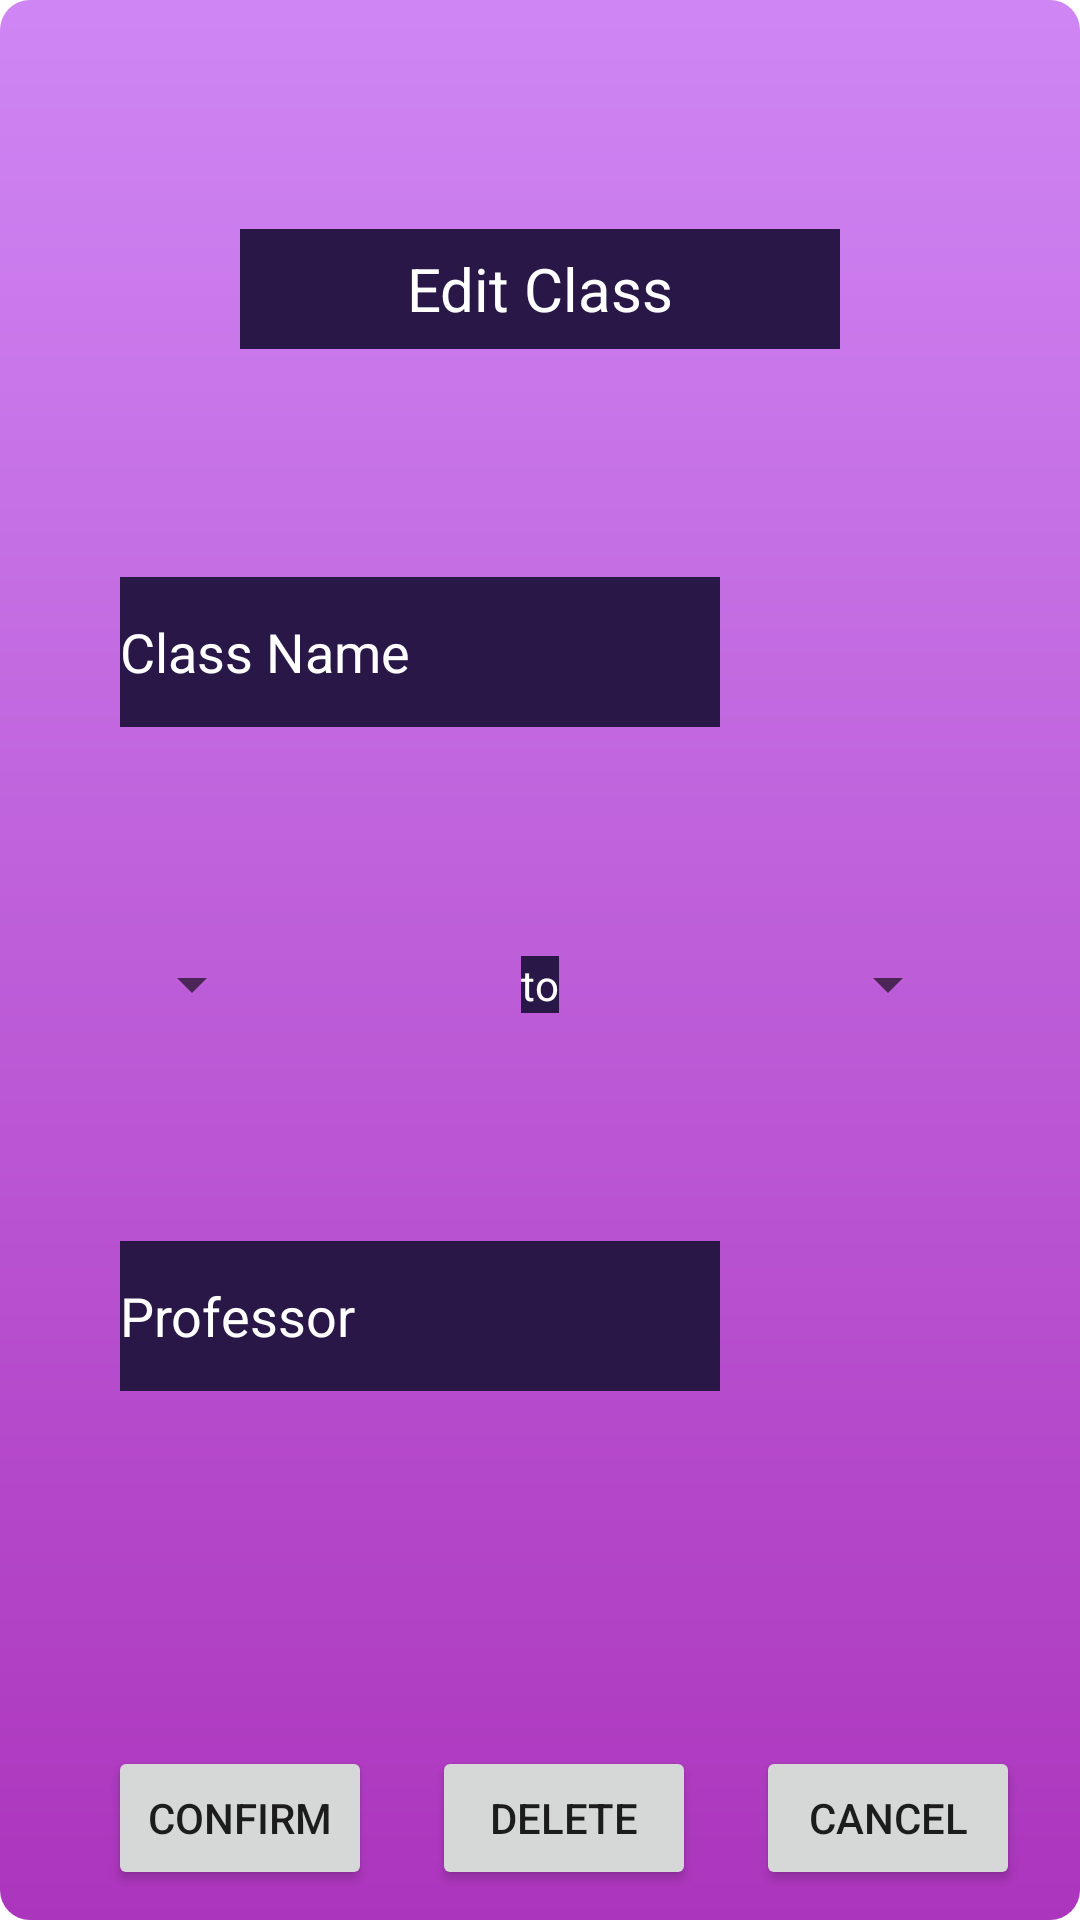

Reconstruct the res/layout file that produces this screen, plus the resources it refers to.
<!-- AndroidManifest.xml: application theme Theme.SchedulerApp -->
<!-- res/layout/pop_up_edit_class.xml -->
<?xml version="1.0" encoding="utf-8"?>
<androidx.constraintlayout.widget.ConstraintLayout xmlns:android="http://schemas.android.com/apk/res/android"
    xmlns:app="http://schemas.android.com/apk/res-auto"
    xmlns:tools="http://schemas.android.com/tools"
    android:layout_width="match_parent"
    android:layout_height="match_parent"
    android:background="@drawable/pop_bg"
    tools:context=".ui.classes.EditClassPopUp">


    <TextView
        android:id="@+id/courseTitle"
        android:layout_width="wrap_content"
        android:layout_height="wrap_content"
        android:gravity="center"
        android:minHeight="40dp"
        android:minWidth="200dp"
        android:text="@string/popup_edit_class"
        android:textColor="@color/white"
        android:textSize="20sp"
        android:textAlignment="center"
        android:background="@color/dark_purple"
        app:layout_constraintBottom_toTopOf="@+id/editTextEditClassName"
        app:layout_constraintEnd_toEndOf="parent"
        app:layout_constraintStart_toStartOf="parent"
        app:layout_constraintTop_toTopOf="parent" />


    <EditText
        android:id="@+id/editTextEditClassName"
        android:layout_width="wrap_content"
        android:layout_height="wrap_content"
        android:minHeight="50dp"
        android:minWidth="200dp"
        android:hint="@string/popup_class_name"
        android:inputType="text"
        android:textColor="@color/white"
        android:textColorHint="@color/white"
        android:background="@color/dark_purple"
        android:layout_marginStart="40dp"
        app:layout_constraintBottom_toTopOf="@+id/textView3"
        app:layout_constraintTop_toBottomOf="@id/courseTitle"
        app:layout_constraintStart_toStartOf="parent"
        android:autofillHints="name" />


    <Spinner
        android:id="@+id/spinnerClassEditStartTime"
        android:layout_width="wrap_content"
        android:layout_height="wrap_content"
        android:minHeight="50dp"
        android:hint="@string/popup_start_time"
        android:layout_marginStart="40dp"
        app:layout_constraintBottom_toTopOf="@+id/editTextEditProfessorName"
        app:layout_constraintStart_toStartOf="parent"
        app:layout_constraintTop_toBottomOf="@+id/editTextEditClassName" />


    <TextView
        android:id="@+id/textView3"
        android:layout_width="wrap_content"
        android:layout_height="wrap_content"
        android:text="@string/popup_to"
        android:background="@color/dark_purple"
        android:textColor="@color/white"
        app:layout_constraintTop_toBottomOf="@id/editTextEditClassName"
        app:layout_constraintBottom_toTopOf="@id/editTextEditProfessorName"
        app:layout_constraintStart_toEndOf="@id/spinnerClassEditStartTime"
        app:layout_constraintEnd_toStartOf="@id/spinnerClassEditEndTime" />


    <Spinner
        android:id="@+id/spinnerClassEditEndTime"
        android:layout_width="wrap_content"
        android:layout_height="wrap_content"
        android:minHeight="50dp"
        android:hint="@string/popup_end_time"
        android:layout_marginEnd="40dp"
        app:layout_constraintBottom_toTopOf="@+id/editTextEditProfessorName"
        app:layout_constraintTop_toBottomOf="@+id/editTextEditClassName"
        app:layout_constraintEnd_toEndOf="parent" />


    <EditText
        android:id="@+id/editTextEditProfessorName"
        android:layout_width="wrap_content"
        android:layout_height="wrap_content"
        android:minHeight="50dp"
        android:minWidth="200dp"
        android:inputType="text"
        android:hint="@string/popup_professor"
        android:background="@color/dark_purple"
        android:textColorHint="@color/white"
        android:textColor="@color/white"
        android:layout_marginBottom="100dp"
        android:layout_marginStart="40dp"
        android:autofillHints="name"
        app:layout_constraintStart_toStartOf="parent"
        app:layout_constraintTop_toBottomOf="@id/textView3"
        app:layout_constraintBottom_toBottomOf="parent"/>


    <Button
        android:id="@+id/confirm_button"
        android:layout_width="wrap_content"
        android:layout_height="wrap_content"
        android:text="@string/popup_edit_confirm"
        android:layout_marginEnd="20dp"
        android:layout_marginBottom="10dp"
        app:layout_constraintEnd_toStartOf="@id/delete_class_button"
        app:layout_constraintBottom_toBottomOf="parent"/>


    <Button
        android:id="@+id/delete_class_button"
        android:layout_width="wrap_content"
        android:layout_height="wrap_content"
        android:text="@string/popup_edit_delete"
        android:layout_marginEnd="20dp"
        android:layout_marginBottom="10dp"
        app:layout_constraintEnd_toStartOf="@id/cancel_button2"
        app:layout_constraintBottom_toBottomOf="parent"/>


    <Button
        android:id="@+id/cancel_button2"
        android:layout_width="wrap_content"
        android:layout_height="wrap_content"
        android:text="@string/popup_cancel"
        android:layout_marginEnd="20dp"
        android:layout_marginBottom="10dp"
        app:layout_constraintBottom_toBottomOf="parent"
        app:layout_constraintEnd_toEndOf="parent"/>




</androidx.constraintlayout.widget.ConstraintLayout>
<!-- resources referenced by this layout -->
<resources>
  <color name="dark_purple">#FF291847</color>
  <color name="white">#FFFFFFFF</color>
  <!-- drawable pop_bg (drawable) -->
  <?xml version="1.0" encoding="utf-8"?>
  <shape xmlns:android="http://schemas.android.com/apk/res/android">
  
      <gradient
          android:startColor="#AC35BD"
          android:endColor="#CF86F4"
          android:angle="90" />
  
      <corners
          android:radius="10dp" />
  </shape>
  <string name="popup_cancel">Cancel</string>
  <string name="popup_class_name">Class Name</string>
  <string name="popup_edit_class">Edit Class</string>
  <string name="popup_edit_confirm">Confirm</string>
  <string name="popup_edit_delete">Delete</string>
  <string name="popup_end_time">End Time</string>
  <string name="popup_professor">Professor</string>
  <string name="popup_start_time">Start Time</string>
  <string name="popup_to">to</string>
  <style name="Theme.SchedulerApp" parent="Theme.MaterialComponents.DayNight.DarkActionBar">
          
          <item name="colorPrimary">@color/purple_500</item>
          <item name="colorPrimaryVariant">@color/purple_700</item>
          <item name="colorOnPrimary">@color/white</item>
          
          <item name="colorSecondary">@color/teal_200</item>
          <item name="colorSecondaryVariant">@color/teal_700</item>
          <item name="colorOnSecondary">@color/black</item>
          
          <item name="android:statusBarColor">?attr/colorPrimaryVariant</item>
          
      </style>
  <color name="purple_500">#FF6200EE</color>
  <color name="purple_700">#FF3700B3</color>
  <color name="teal_200">#FF03DAC5</color>
  <color name="teal_700">#FF018786</color>
  <color name="black">#FF000000</color>
</resources>
